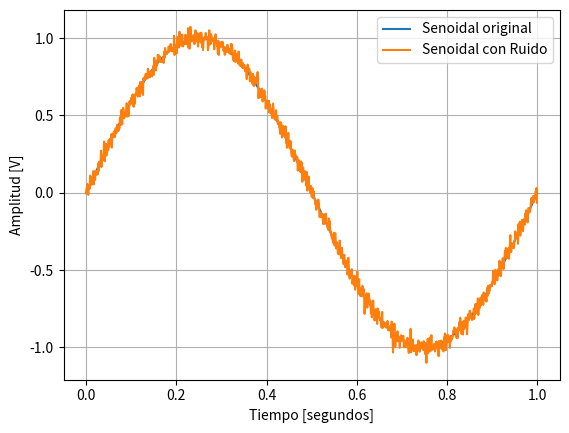
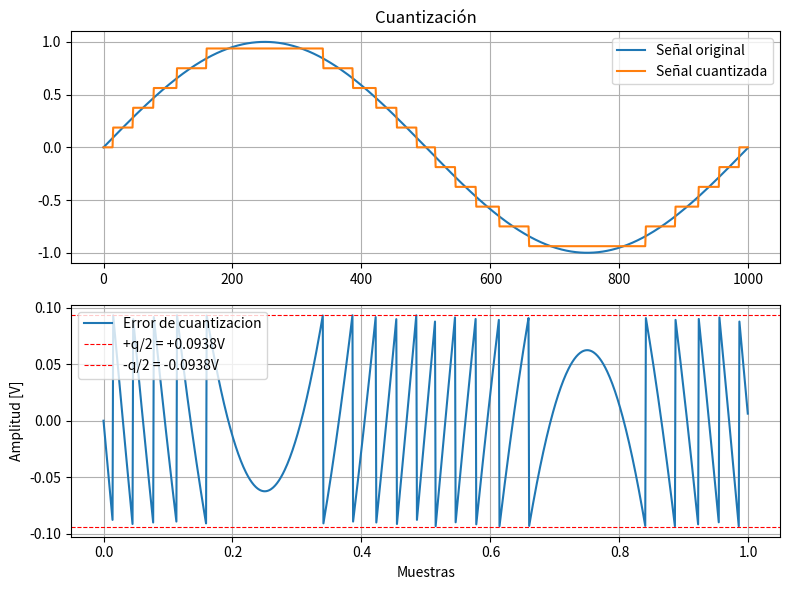
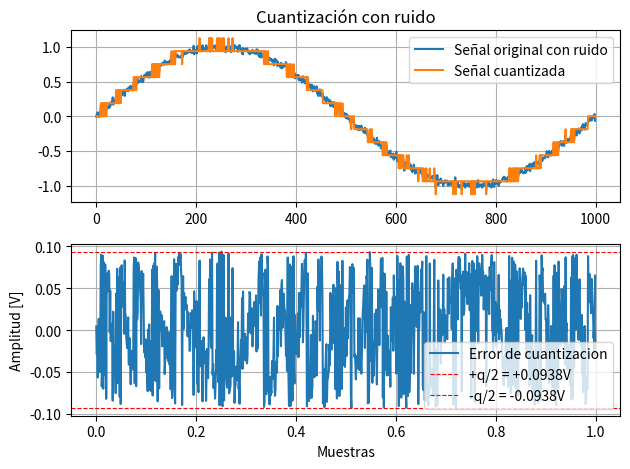
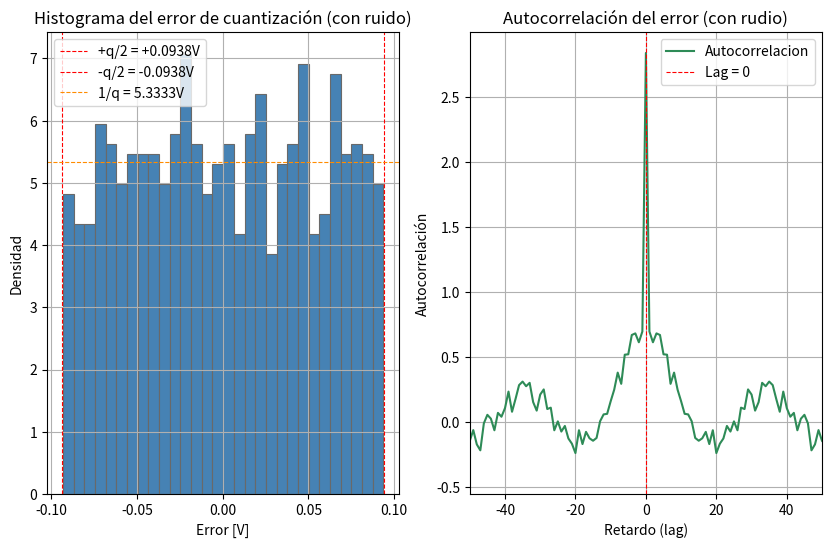
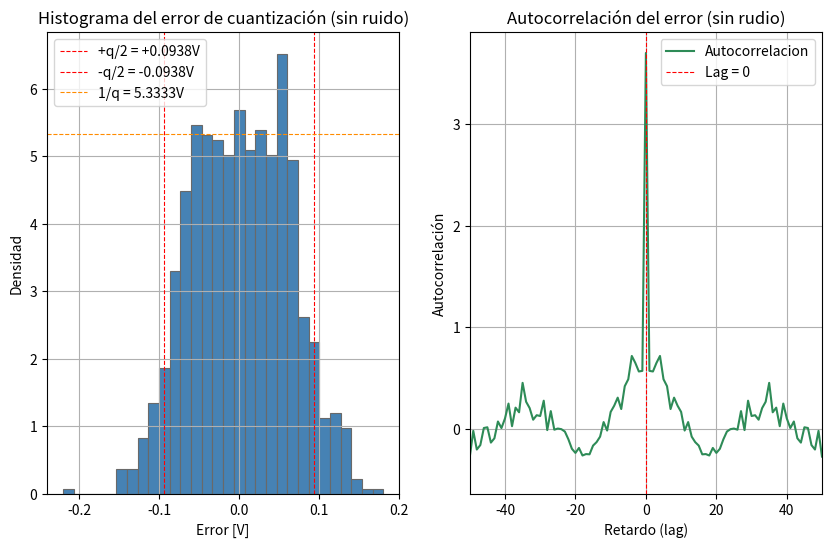
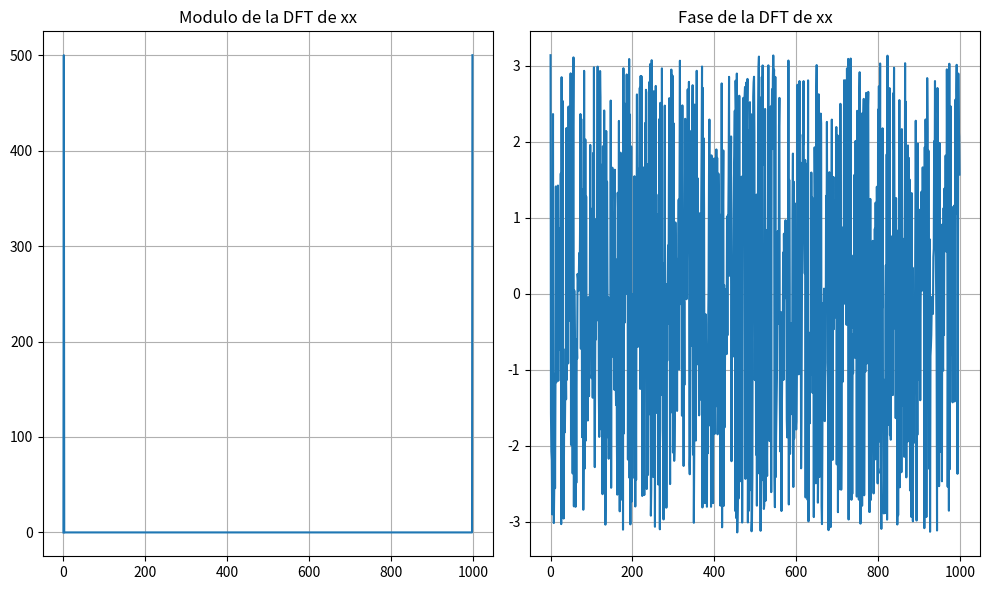

Reproduce these figures in Python, in order.
import numpy as np
import matplotlib.pyplot as plt

fs = 1000 #Hz, frecuencia de muestreo
f0 = 1 #Hz, frecuencia de la senoidal
n = 1000 #muestras por ciclo
vmax = 1 #volts
dc = 0 #valor medio, volts
ts = 1/fs

def mi_senoidal(vmax, dc, f0, n, fs, ph=0):
    
    tt = np.linspace(0, (n-1)*ts, n)
    xx = dc + vmax*np.sin(2*np.pi*f0*tt+ph)
    
    return tt, xx

tt, xx = mi_senoidal(vmax, dc, f0, n, fs, ph=0)
plt.figure()
plt.plot(tt, xx, label = 'Senoidal original')
plt.legend()

#%% Señal con ruido
#Agregamos una señal aleatoria (ruido) a la señal pura

sigma = 1
mu = 0
SNR = 30
Pr = 10**(-SNR/10)
U_n = np.random.normal(mu,np.sqrt(Pr),n)
# U_n = np.random.normal(mu,sigma,n)

xxn = xx + U_n

plt.xlabel('Tiempo [segundos]')
plt.ylabel('Amplitud [V]')
plt.plot(tt, xxn, label ='Senoidal con Ruido')
plt.grid()
plt.legend()
plt.show()
#%% CUANTIZACION

B = 4 # Cantidad de bits
Vfs = 3 # [V] --> es el voltaje en full scale
# --> asumo que es simetrico, en este caso como es 3 tengo 1.5 para arriba y 1.5 para abajo
qq = Vfs / 2**B# Rango de cuantizacion --> qq = 0,1875

# Para cuantizar tengo que truncar o redondear
xxq = np.round(xx / qq) * qq # Esta cuantizada y codificada
# Lo multiplico devuelta por qq para que me coincida con las unidades de xx

plt.figure(figsize=(8,6))
plt.subplot(2,1,1)
plt.plot(xx, label='Señal original')
plt.plot(xxq, label='Señal cuantizada')
plt.grid(True)
plt.legend()
plt.title("Cuantización")

# Calculo la secuencia de error
# El error de cuntizacion queda acotado entre [-q/2; +q/2] --> en este caso [-0,1875; +0,1875]
# Para calcular el error xx y xxq tienen que estar en la misma magnitud, en lass mismas unidades
# --> Entonces multiplico devuelta por q, no se va a simplificar porque es una operacion no lineal
e = xxq - xx # Es el error de cuantizacion

# Grafico el error 
plt.subplot(2,1,2)
plt.plot(tt, e, label = 'Error de cuantizacion')
plt.axhline( qq/2, color='red',   linewidth=0.8, linestyle='--', label=f'+q/2 = +{qq/2:.4f}V')
plt.axhline(-qq/2, color='red',   linewidth=0.8, linestyle='--', label=f'-q/2 = -{qq/2:.4f}V')
plt.legend()
plt.grid(True)

plt.xlabel("Muestras")
plt.ylabel("Amplitud [V]")

plt.tight_layout()
plt.show()

# --> En este caso tenemos algo correlado
# Hay mucho ordenamiento temporal 

#%% Ahora cuantizamos xxn que tiene un poco de ruido (20db de SNR)

xxq = np.round(xxn / qq) * qq

plt.figure()
plt.subplot(2,1,1)
plt.plot(xxn, label = 'Señal original con ruido')
plt.plot(xxq, label = 'Señal cuantizada')
plt.grid(True)
plt.legend()
plt.title("Cuantización con ruido")

# Calculo la secuencia de error
# El error de cuntizacion queda acotado entre [-q/2; +q/2] --> en este caso [-0,1875; +0,1875]
# Para calcular el error xx y xxq tienen que estar en la misma magnitud, en lass mismas unidades
# --> Entonces multiplico devuelta por q, no se va a simplificar porque es una operacion no lineal
e = xxq - xxn # Es el error de cuantizacion

# Grafico el error 
plt.subplot(2,1,2)
plt.plot(tt, e, label = 'Error de cuantizacion')
plt.axhline( qq/2, color='red',   linewidth=0.8, linestyle='--', label=f'+q/2 = +{qq/2:.4f}V')
plt.axhline(-qq/2, color='red',   linewidth=0.8, linestyle='--', label=f'-q/2 = -{qq/2:.4f}V')
plt.legend()
plt.grid(True)

plt.xlabel("Muestras")
plt.ylabel("Amplitud [V]")

plt.tight_layout()
plt.show()

# --> En este caso tenemos algo fuertemente incorrelado, que tiene que ver con la potencia del ruido
# Es decir que se "rompe" la correlacion --> eso es porque cambiamos Pr (la potencia), entonces hay mas energia, y hay exceso de ruido
# --> Tiene que ver con la cantidad de bits
# Cuando llego a los limites de cuantizacion, hace que se generen cambios de bits, cambios de niveles
# --> Para romper con eso tiene que ser comparable con la mitad del paso de cuantizacion

# La potencia del ruido es tan grande que hace que cuando lo queres representar se pasa al nivel siguiente de cuantizacion
#%% SEÑAL CON RUIDO 

# HISTOGRAMA 
# --> es la funcion distribucion estocastica, es un estimador de la funcion distribucion de probabilidad
# Es una aproximacion a la funcion teorica (cajita) 

plt.figure(figsize=(10,6))

plt.subplot(1,2,1)
plt.hist(e, bins = 30, color = 'steelblue', density = True, edgecolor = 'dimgray', linewidth = 0.8) # La cantidad de bins me da mas rayitas, las cajitas son mas angostas. Si es muy angosta me va a caer en cero porque es muy angostita la cajita
plt.axvline(qq/2, color='red',   linewidth=0.8, linestyle='--', label=f'+q/2 = +{qq/2:.4f}V')
plt.axvline(-qq/2, color='red',   linewidth=0.8, linestyle='--', label=f'-q/2 = -{qq/2:.4f}V')
plt.axhline(1/qq, color='darkorange',   linewidth=0.8, linestyle='--', label=f'1/q = {1/qq:.4f}V')
plt.grid(True)
plt.legend()
plt.title("Histograma del error de cuantización (con ruido)")
plt.xlabel("Error [V]")
plt.ylabel("Densidad")

# AUTOCORRELACION
plt.subplot(1,2,2)

r = np.correlate(e, e, mode = 'full')
lags = np.arange(-len(e)+1, len(e))
L = 50 # Cantidad de lags que quiero ver

plt.plot(lags, r, label = 'Autocorrelacion', color = 'seagreen')
plt.xlim(-L, L)
plt.axvline(0, color='red',   linewidth=0.8, linestyle='--', label='Lag = 0')
plt.legend()
plt.grid(True)
plt.title("Autocorrelación del error (con rudio)")
plt.xlabel("Retardo (lag)")
plt.ylabel("Autocorrelación")

#%% SEÑAL SIN RUIDO 

e = xxq - xx

# HISTOGRAMA
plt.figure(figsize=(10,6))

plt.subplot(1,2,1)
plt.hist(e, bins = 30, color = 'steelblue', density = True, edgecolor = 'dimgray', linewidth = 0.8) # La cantidad de bins me da mas rayitas, las cajitas son mas angostas. Si es muy angosta me va a caer en cero porque es muy angostita la cajita
plt.axvline(qq/2, color='red',   linewidth=0.8, linestyle='--', label=f'+q/2 = +{qq/2:.4f}V')
plt.axvline(-qq/2, color='red',   linewidth=0.8, linestyle='--', label=f'-q/2 = -{qq/2:.4f}V')
plt.axhline(1/qq, color='darkorange',   linewidth=0.8, linestyle='--', label=f'1/q = {1/qq:.4f}V')
plt.grid(True)
plt.legend()
plt.title("Histograma del error de cuantización (sin ruido)")
plt.xlabel("Error [V]")
plt.ylabel("Densidad")

# AUTOCORRELACION
plt.subplot(1,2,2)

r = np.correlate(e, e, mode = 'full')
lags = np.arange(-len(e)+1, len(e))
L = 50 # Cantidad de lags que quiero ver

plt.plot(lags, r, label = 'Autocorrelacion', color = 'seagreen')
plt.xlim(-L, L)
plt.axvline(0, color='red',   linewidth=0.8, linestyle='--', label='Lag = 0')
plt.legend()
plt.grid(True)
plt.title("Autocorrelación del error (sin rudio)")
plt.xlabel("Retardo (lag)")
plt.ylabel("Autocorrelación")

#%% FFT
# Le pasamos secuencias reales, y me va a devolver secuencias complejas (modulo y fase)

XX = np.fft.fft(xx)

XXmod = np.abs(XX) # MODULO
XXfase = np.angle(XX) # FASE --> arcotangente de la parte real sobre la parte imaginaria --> va de -pi a pi --> hago un arcotangente de cuatro cuadrantes (lo comun es de dos cuadrantes)

plt.figure(figsize=(10,6))
plt.subplot(1,2,1)
plt.plot(XXmod)
plt.title('Modulo de la DFT de xx')
plt.grid(True)

plt.subplot(1,2,2)
plt.plot(XXfase)
plt.title('Fase de la DFT de xx')
plt.grid(True)

plt.tight_layout()
plt.show()
